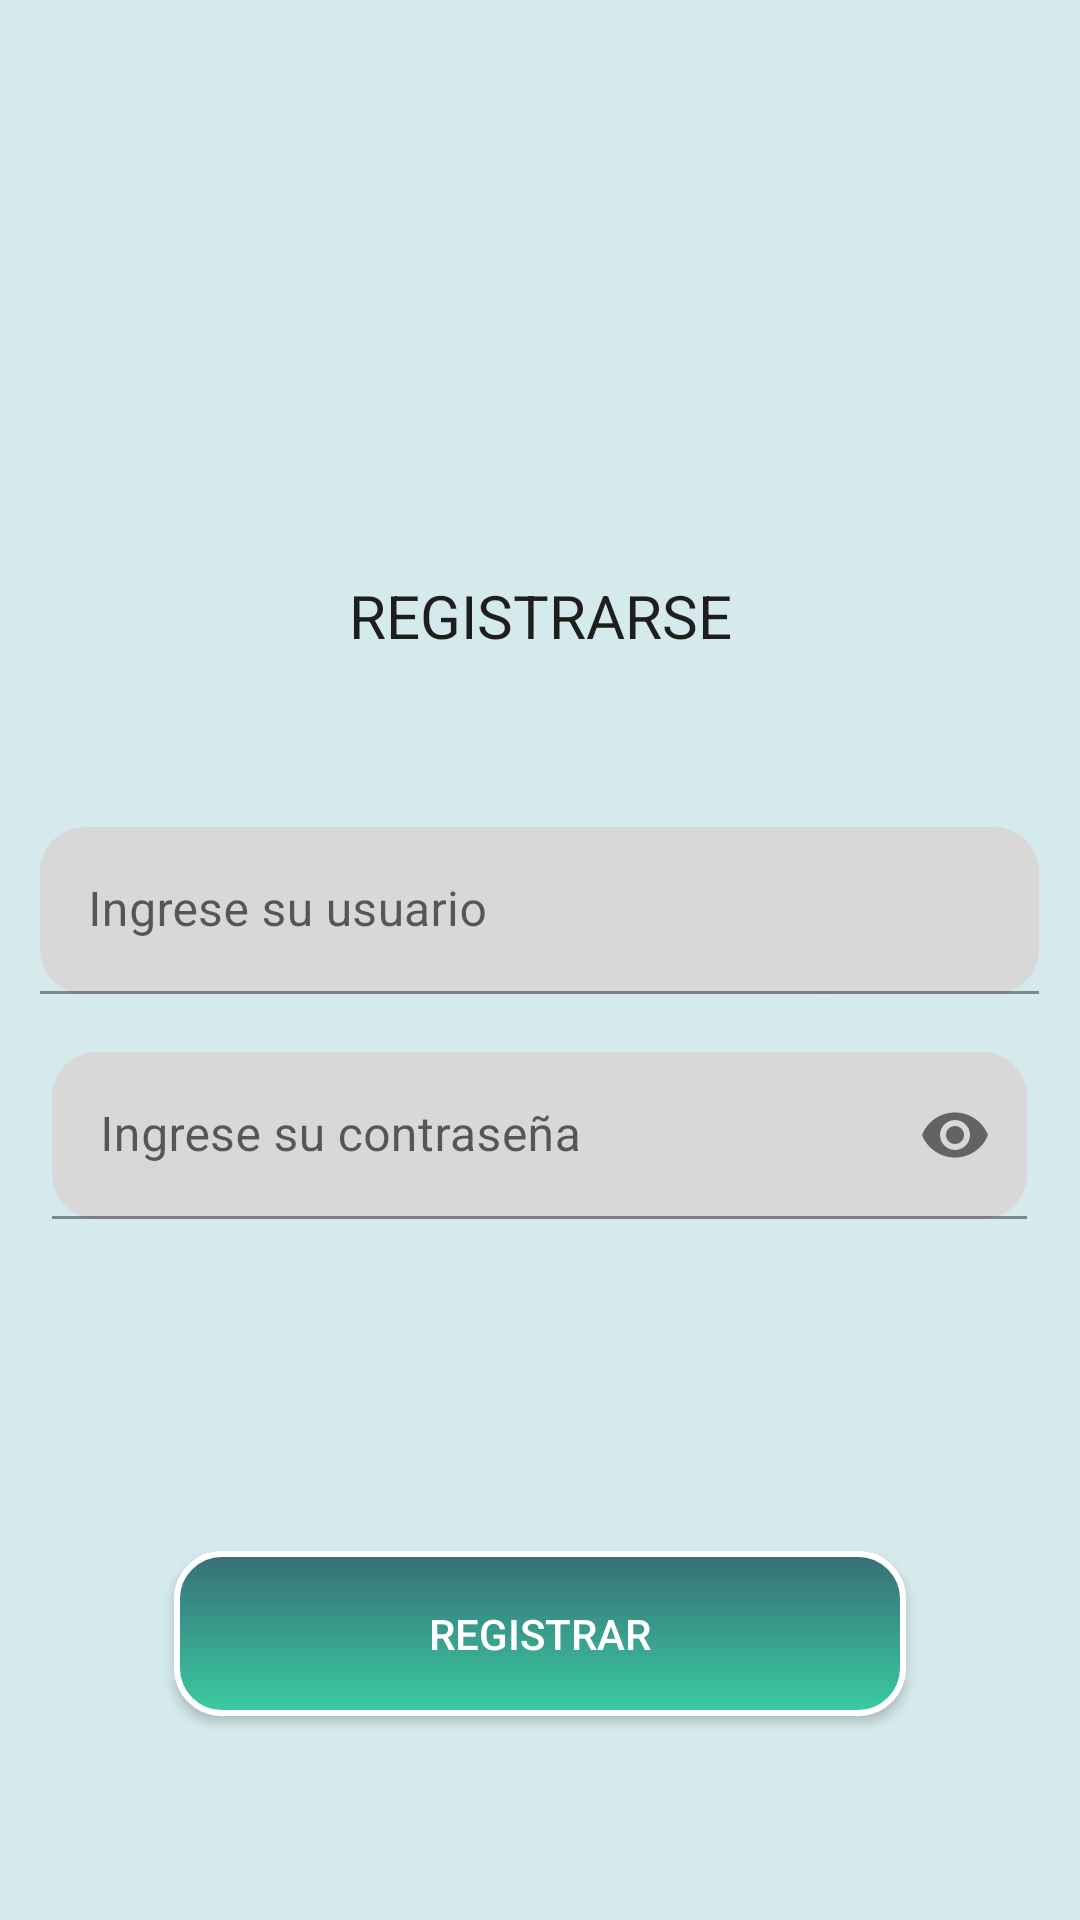

Layout XML and referenced resources for this Android screen:
<!-- AndroidManifest.xml: application theme Theme.Aplicacion -->
<!-- res/layout/activity_registro.xml -->
<?xml version="1.0" encoding="utf-8"?>
<androidx.constraintlayout.widget.ConstraintLayout xmlns:android="http://schemas.android.com/apk/res/android"
    xmlns:app="http://schemas.android.com/apk/res-auto"
    xmlns:tools="http://schemas.android.com/tools"
    android:layout_width="match_parent"
    android:layout_height="match_parent"
    android:background="#d5eaec"
    tools:context=".Registro">


    <LinearLayout
        android:id="@+id/linearLayout"
        android:layout_width="354dp"
        android:layout_height="257dp"
        android:orientation="vertical"
        app:layout_constraintBottom_toBottomOf="parent"
        app:layout_constraintEnd_toEndOf="parent"
        app:layout_constraintStart_toStartOf="parent"
        app:layout_constraintTop_toTopOf="parent">

        <LinearLayout
            android:layout_width="match_parent"
            android:layout_height="84dp"
            android:orientation="vertical">

            <TextView
                android:id="@+id/textView3"
                android:layout_width="match_parent"
                android:layout_height="wrap_content"
                android:gravity="center"
                android:text="REGISTRARSE"
                android:textColor="#1E1E1E"
                android:textSize="20sp" />
        </LinearLayout>

        <com.google.android.material.textfield.TextInputLayout
            android:id="@+id/textInputLayout"
            android:layout_width="333dp"
            android:layout_height="56dp"
            android:layout_gravity="center">

            <com.google.android.material.textfield.TextInputEditText
                android:id="@+id/campo_nombre"
                android:layout_width="match_parent"
                android:layout_height="wrap_content"
                android:background="@drawable/textonuevo"
                android:hint="Ingrese su usuario" />

        </com.google.android.material.textfield.TextInputLayout>

        <TextView
            android:id="@+id/textView4"
            android:layout_width="match_parent"
            android:layout_height="wrap_content" />

        <com.google.android.material.textfield.TextInputLayout
            android:id="@+id/textInputLayout3"
            android:layout_width="325dp"
            android:layout_height="57dp"
            android:layout_gravity="center"
            android:layout_marginBottom="508dp"
            app:passwordToggleEnabled="true">

            <com.google.android.material.textfield.TextInputEditText
                android:id="@+id/campo_contraseña"
                android:layout_width="match_parent"

                android:layout_height="wrap_content"
                android:background="@drawable/textonuevo"
                android:hint="Ingrese su contraseña"
                android:inputType="textPassword" />

        </com.google.android.material.textfield.TextInputLayout>

    </LinearLayout>

    <Button
        android:id="@+id/button3"
        android:layout_width="244dp"
        android:layout_height="55dp"
        android:background="@drawable/boton_comun"
        android:onClick="Regis"
        android:text="REGISTRAR"
        android:textColor="#FFFFFF"
        app:layout_constraintBottom_toBottomOf="parent"
        app:layout_constraintEnd_toEndOf="parent"
        app:layout_constraintStart_toStartOf="parent"
        app:layout_constraintTop_toBottomOf="@+id/linearLayout" />

</androidx.constraintlayout.widget.ConstraintLayout>
<!-- resources referenced by this layout -->
<resources>
  <!-- drawable boton_comun (drawable) -->
  <?xml version="1.0" encoding="utf-8"?>
  <shape xmlns:android="http://schemas.android.com/apk/res/android"
      android:shape="rectangle">
  
      <gradient
          android:angle="270"
          android:startColor="#376E75"
          android:endColor="#3ACCA3"/>
      <padding
          android:bottom="7dp"
          android:left="7dp"
          android:right="7dp"
          android:top="7dp"/>
      <stroke
          android:width="2dp"
          android:color="#FFF"/>
      <corners android:radius="15dp"/>
  
  </shape>
  <!-- drawable textonuevo (drawable) -->
  <layer-list xmlns:android="http://schemas.android.com/apk/res/android" >
      <item android:left="20dp">
          <shape android:shape="rectangle" >
              <size android:height="20dp" />
              <solid android:color="#d8d8d8" />
              <corners android:radius="15dp" />
          </shape>
      </item>
  
      <item android:right="60dp">
          <shape android:shape="rectangle" >
              <size android:height="20dp" />
              <solid android:color="#d8d8d8" />
              <corners android:radius="15dp" />
  
          </shape>
      </item>
  </layer-list>
  <style name="Theme.Aplicacion" parent="Theme.MaterialComponents.DayNight.DarkActionBar">
          
          <item name="colorPrimary">@color/purple_500</item>
          <item name="colorPrimaryVariant">@color/purple_700</item>
          <item name="colorOnPrimary">@color/white</item>
          
          <item name="colorSecondary">@color/teal_200</item>
          <item name="colorSecondaryVariant">@color/teal_700</item>
          <item name="colorOnSecondary">@color/black</item>
          
          <item name="android:statusBarColor" tools:targetApi="l">?attr/colorPrimaryVariant</item>
          
      </style>
  <color name="purple_500">#4796A0</color>
  <color name="purple_700">#4796A0</color>
  <color name="white">#0B0B0B</color>
  <color name="teal_200">#FF03DAC5</color>
  <color name="teal_700">#FF018786</color>
  <color name="black">#FF000000</color>
</resources>
